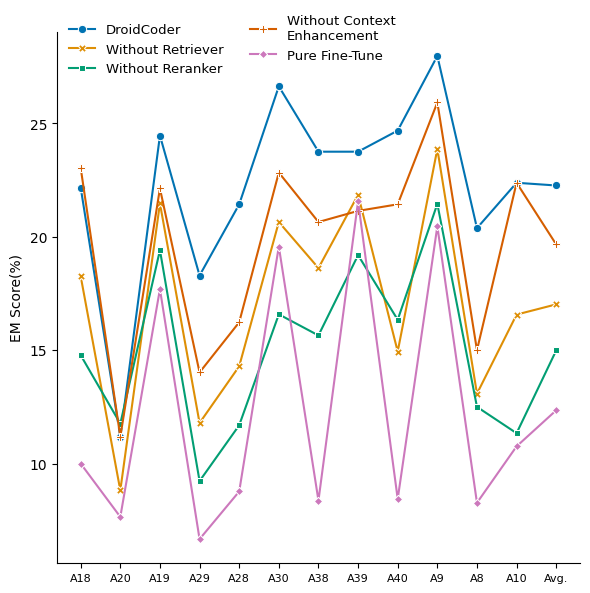
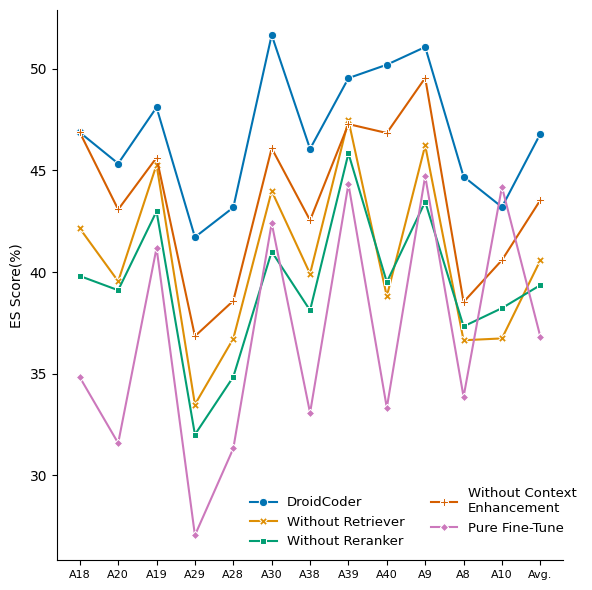
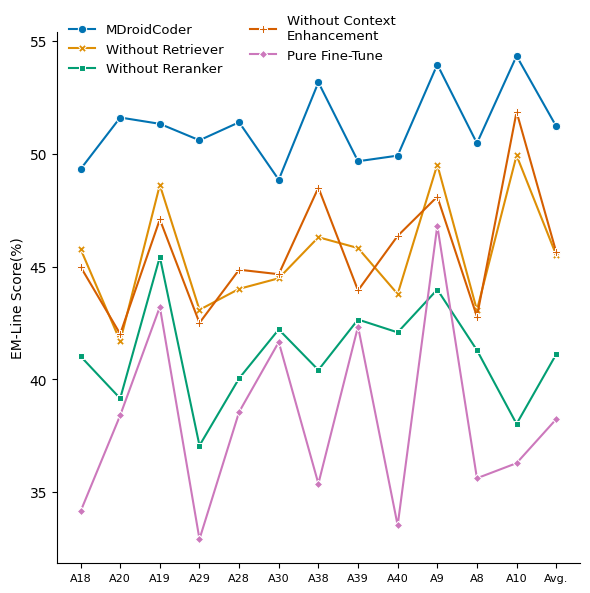
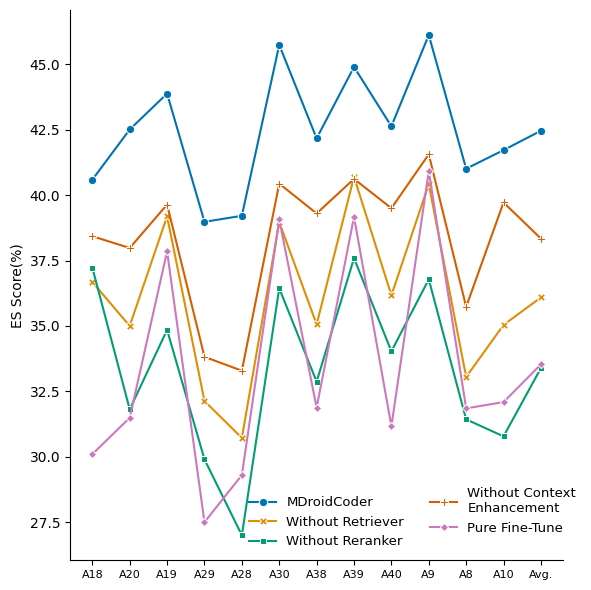

Recreate these plots in Python, in order.
import pandas as pd
import seaborn as sns
import matplotlib.pyplot as plt
from matplotlib import rcParams

data = {
    'Repo': ['A18', 'A20', 'A19', 'A29', 'A28', 'A30',
             'A38', 'A39', 'A40', 'A9', 'A8', 'A10', 'Avg.'],
    'EM DroidCoder': [22.17, 11.18, 24.46, 18.29, 21.43, 26.63, 23.75, 23.75, 24.68, 27.97, 20.38, 22.38, 22.26],
    'ES DroidCoder': [46.87, 45.34, 48.10, 41.72, 43.18, 51.66, 46.06, 49.54, 50.20, 51.07, 44.70, 43.20, 46.80],
    'EM Without Retriever': [18.26, 8.82, 21.47, 11.79, 14.29, 20.65, 18.62, 21.85, 14.94, 23.87, 13.08, 16.57, 17.02],
    'ES Without Retriever': [42.15, 39.55, 45.28, 33.49, 36.73, 43.99, 39.92, 47.47, 38.81, 46.23, 36.65, 36.74, 40.58],
    'EM Without Reranker': [14.78, 11.76, 19.41, 9.23, 11.69, 16.58, 15.65, 19.19, 16.34, 21.45, 12.50, 11.34, 14.99],
    'ES Without Reranker': [39.81, 39.11, 42.99, 32.01, 34.85, 41.01, 38.12, 45.84, 39.51, 43.46, 37.33, 38.23, 39.36],
    'EM Without Context\nEnhancement': [23.04, 11.18, 22.13, 14.02, 16.23, 22.83, 20.65, 21.14, 21.43, 25.92, 15.00, 22.38, 19.66],
    'ES Without Context\nEnhancement': [46.87, 43.08, 45.63, 36.85, 38.59, 46.09, 42.55, 47.28, 46.84, 49.55, 38.53, 40.59, 43.54],
    'EM Pure Fine-Tune': [10.00, 7.65, 17.69, 6.67, 8.77, 19.57, 8.37, 21.56, 8.44, 20.46, 8.27, 10.76, 12.35],
    'ES Pure Fine-Tune': [34.83, 31.59, 41.19, 27.06, 31.33, 42.41, 33.08, 44.33, 33.33, 44.72, 33.87, 44.19, 36.83],
    'M-EM-Line MDroidCoder': [49.32, 51.61, 51.33, 50.60, 51.40, 48.85, 53.17, 49.67, 49.92, 53.96, 50.47, 54.34, 51.22],
    'M-ES MDroidCoder': [40.59, 42.51, 43.88, 38.98, 39.21, 45.74, 42.17, 44.90, 42.63, 46.12, 41.01, 41.72, 42.46],
    'M-EM-Line Without Retriever': [45.78, 41.69, 48.62, 43.08, 44.01, 44.48, 46.30, 45.82, 43.78, 49.52, 43.07, 49.93, 45.51],
    'M-ES Without Retriever': [36.68, 35.00, 39.19, 32.13, 30.72, 38.97, 35.06, 40.70, 36.17, 40.42, 33.05, 35.04, 36.09],
    'M-EM-Line Without Reranker': [41.02, 39.15, 45.43, 37.06, 40.04, 42.21, 40.41, 42.65, 42.08, 43.98, 41.29, 38.02, 41.11],
    'M-ES Without Reranker': [37.23, 31.81, 34.85, 29.90, 27.00, 36.44, 32.87, 37.59, 34.03, 36.78, 31.43, 30.78, 33.39],
    'M-EM-Line Without Context\nEnhancement': [44.99, 42.01, 47.09, 42.50, 44.86, 44.66, 48.50, 43.94, 46.36, 48.10, 42.78, 51.86, 45.64],
    'M-ES Without Context\nEnhancement': [38.43, 37.98, 39.64, 33.82, 33.29, 40.44, 39.30, 40.62, 39.50, 41.56, 35.73, 39.72, 38.34],
    'M-EM-Line Pure Fine-Tune': [34.14, 38.40, 43.21, 32.91, 38.55, 41.65, 35.37, 42.34, 33.52, 46.81, 35.61, 36.28, 38.23],
    'M-ES Pure Fine-Tune': [30.10, 31.49, 37.85, 27.50, 29.30, 39.07, 31.88, 39.17, 31.17, 40.91, 31.85, 32.09, 33.53]
}

df = pd.DataFrame(data)

# Melt the DataFrame to a long format
df_long = df.melt(id_vars=['Repo'], var_name='Metric', value_name='Score')

# Split the 'Metric' into two columns: 'Type' and 'Category'
df_long[['Type', 'Category']] = df_long['Metric'].str.split(' ', n=1, expand=True)

# Filter the DataFrame for separate plots
df_em_line = df_long[df_long['Type'] == 'M-EM-Line']
df_em = df_long[df_long['Type'] == 'EM']
df_es_line = df_long[df_long['Type'] == 'M-ES']
df_es = df_long[df_long['Type'] == 'ES']


# Setting up the figure
rcParams['font.family'] = 'DejaVu Sans'
rcParams['pdf.fonttype'] = 42
palette = sns.color_palette("colorblind", 5)

# Plot for EM-Line
fig, axes = plt.subplots(1, 1, figsize=(6, 6))
sns.despine()
sns.lineplot(data=df_em, x='Repo', y='Score', hue='Category', style='Category', markers=True, dashes=False, ax=axes, palette=palette)
axes.set_title('')
axes.set_xlabel('')  # Hide x-label for the top plot
axes.set_ylabel('EM Score(%)')
axes.legend(title='', frameon=False, prop={'size': 9.5}, ncol=2, bbox_to_anchor=(0, 1.055), loc='upper left')
axes.tick_params(axis='x', labelsize=8)
# Improve layout and display
plt.tight_layout()

# Plot for ES
fig, axes = plt.subplots(1, 1, figsize=(6, 6))
sns.despine()
sns.lineplot(data=df_es, x='Repo', y='Score', hue='Category', style='Category', markers=True, dashes=False, ax=axes, palette=palette)
axes.set_title('')
axes.set_xlabel('')
axes.set_ylabel('ES Score(%)')
axes.legend(title='', frameon=False, prop={'size': 9.5}, ncol=2, bbox_to_anchor=(1.05, 0), loc='lower right')
axes.tick_params(axis='x', labelsize=8)
# Improve layout and display
plt.tight_layout()

# Duplicate Plot for EM-Line
fig, axes = plt.subplots(1, 1, figsize=(6, 6))
sns.despine()
sns.lineplot(data=df_em_line, x='Repo', y='Score', hue='Category', style='Category', markers=True, dashes=False, ax=axes, palette=palette)
axes.set_title('')
axes.set_xlabel('')  # Hide x-label for the bottom plot
axes.set_ylabel('EM-Line Score(%)')
axes.legend(title='', frameon=False, prop={'size': 9.5}, ncol=2, bbox_to_anchor=(0, 1.055), loc='upper left')
axes.tick_params(axis='x', labelsize=8)
# Improve layout and display
plt.tight_layout()

# Duplicate Plot for ES
fig, axes = plt.subplots(1, 1, figsize=(6, 6))
sns.despine()
sns.lineplot(data=df_es_line, x='Repo', y='Score', hue='Category', style='Category', markers=True, dashes=False, ax=axes, palette=palette)
axes.set_title('')
axes.set_xlabel('')
axes.set_ylabel('ES Score(%)')
axes.legend(title='', frameon=False, prop={'size': 9.5}, ncol=2, bbox_to_anchor=(1.05, 0), loc='lower right')
axes.tick_params(axis='x', labelsize=8)
# Improve layout and display
plt.tight_layout()
